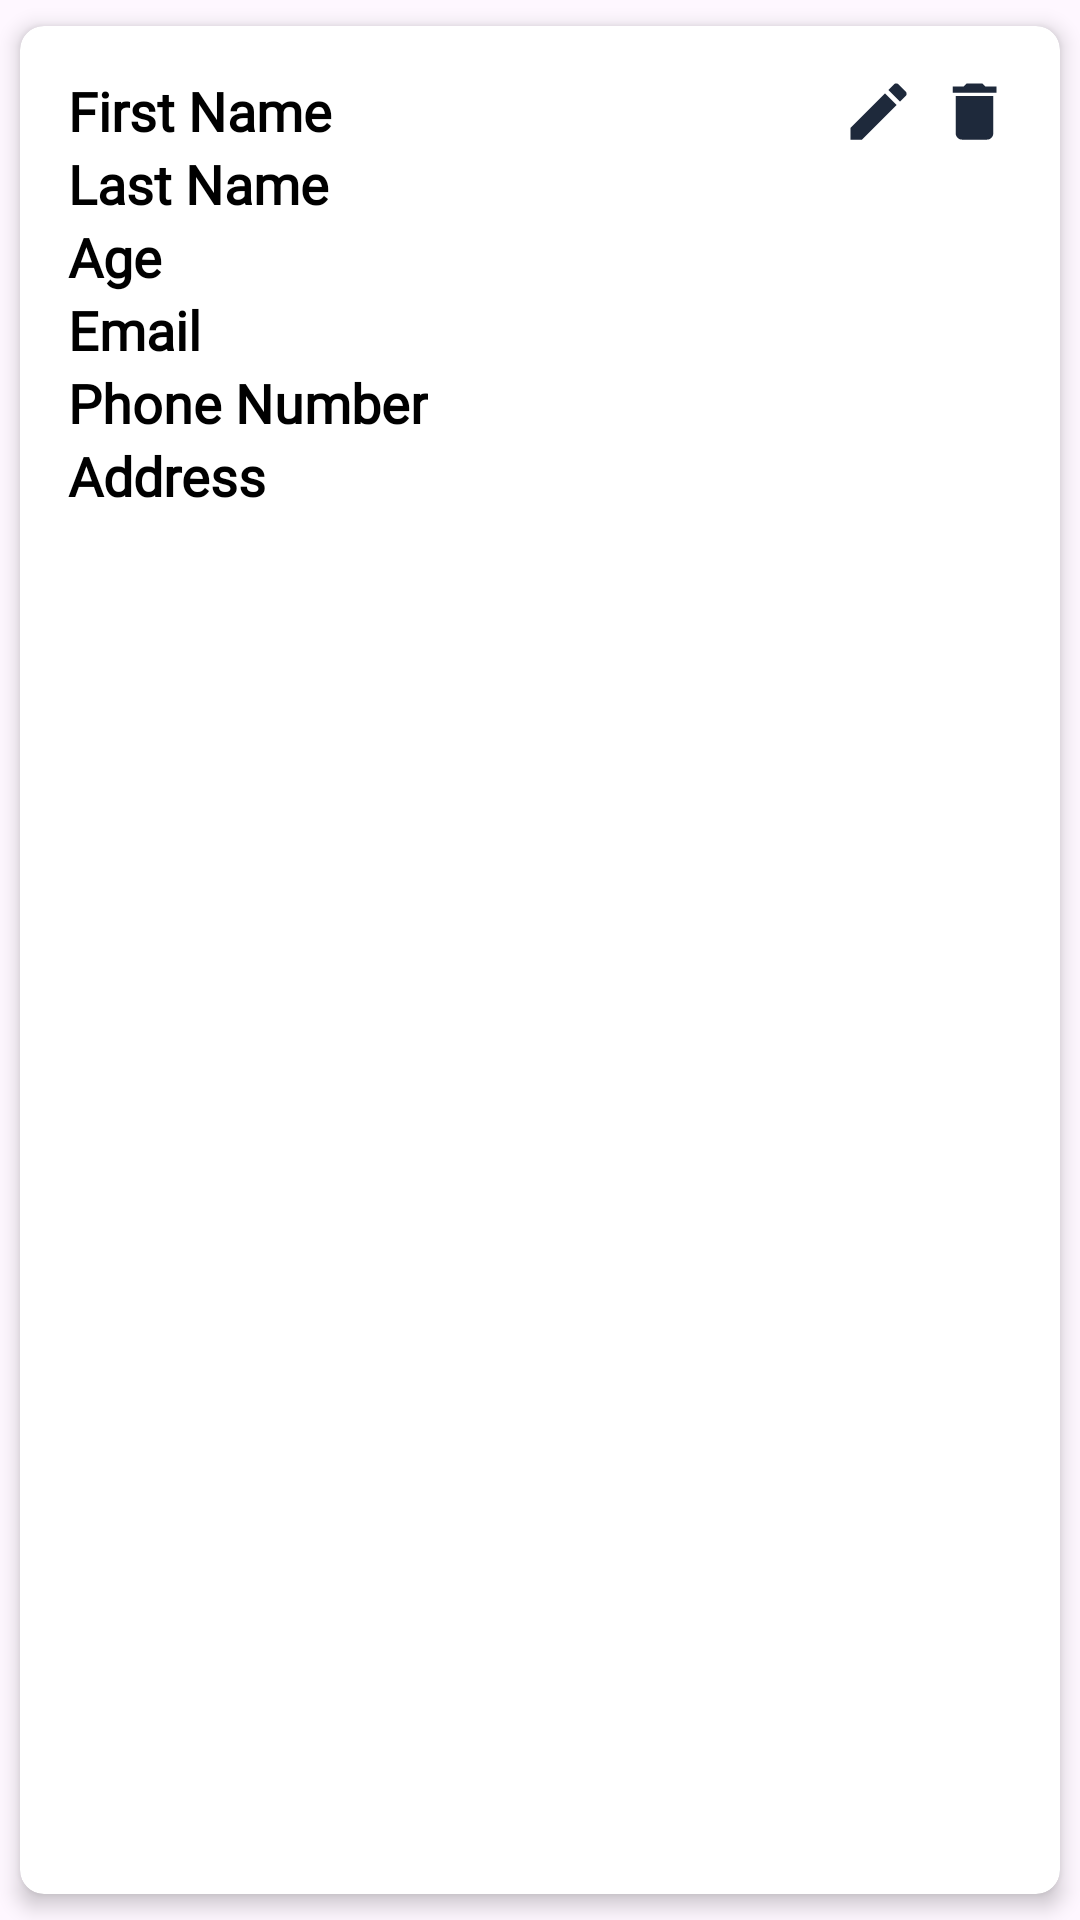

The Android layout XML behind this screen, and the referenced resources:
<!-- AndroidManifest.xml: application theme Theme.EmployeeRecordFirebase -->
<!-- res/layout/employee_item.xml -->
<?xml version="1.0" encoding="utf-8"?>
<androidx.cardview.widget.CardView xmlns:android="http://schemas.android.com/apk/res/android"
    android:layout_width="match_parent"
    android:layout_height="wrap_content"
    app:cardCornerRadius="8dp"
    app:cardElevation="4dp"
    app:cardUseCompatPadding="true"
    xmlns:app="http://schemas.android.com/apk/res-auto">

    <androidx.constraintlayout.widget.ConstraintLayout
        android:layout_width="match_parent"
        android:layout_height="wrap_content"
        android:padding="16dp">

        <androidx.constraintlayout.widget.ConstraintLayout
            android:layout_width="match_parent"
            android:layout_height="wrap_content"
            android:id="@+id/container_title"
            app:layout_constraintStart_toStartOf="parent"
            app:layout_constraintTop_toTopOf="parent">

            <TextView
                android:layout_width="wrap_content"
                android:layout_height="wrap_content"
                android:id="@+id/first_name"
                android:text="First Name"
                android:fontFamily="@font/poppins_regular"
                android:textColor="@color/black"
                android:textSize="18dp"
                android:textStyle="bold"
                app:layout_constraintStart_toStartOf="parent"
                app:layout_constraintTop_toTopOf="parent"/>

            <TextView
                android:layout_width="wrap_content"
                android:layout_height="wrap_content"
                android:id="@+id/last_name"
                android:text="Last Name"
                android:fontFamily="@font/poppins_regular"
                android:textColor="@color/black"
                android:textSize="18dp"
                android:textStyle="bold"
                app:layout_constraintStart_toStartOf="parent"
                app:layout_constraintTop_toBottomOf="@+id/first_name"/>

            <TextView
                android:layout_width="wrap_content"
                android:layout_height="wrap_content"
                android:id="@+id/age"
                android:text="Age"
                android:fontFamily="@font/poppins_regular"
                android:textColor="@color/black"
                android:textSize="18dp"
                android:textStyle="bold"
                app:layout_constraintStart_toStartOf="parent"
                app:layout_constraintTop_toBottomOf="@+id/last_name"/>

            <TextView
                android:layout_width="wrap_content"
                android:layout_height="wrap_content"
                android:id="@+id/email"
                android:text="Email"
                android:fontFamily="@font/poppins_regular"
                android:textColor="@color/black"
                android:textSize="18dp"
                android:textStyle="bold"
                app:layout_constraintStart_toStartOf="parent"
                app:layout_constraintTop_toBottomOf="@+id/age"/>

            <TextView
                android:layout_width="wrap_content"
                android:layout_height="wrap_content"
                android:id="@+id/phone_number"
                android:text="Phone Number"
                android:fontFamily="@font/poppins_regular"
                android:textColor="@color/black"
                android:textSize="18dp"
                android:textStyle="bold"
                app:layout_constraintStart_toStartOf="parent"
                app:layout_constraintTop_toBottomOf="@+id/email"/>

            <TextView
                android:layout_width="wrap_content"
                android:layout_height="wrap_content"
                android:id="@+id/address"
                android:text="Address"
                android:fontFamily="@font/poppins_regular"
                android:textColor="@color/black"
                android:textSize="18dp"
                android:textStyle="bold"
                app:layout_constraintStart_toStartOf="parent"
                app:layout_constraintTop_toBottomOf="@+id/phone_number"/>

            <androidx.appcompat.widget.AppCompatButton
                android:layout_width="25dp"
                android:layout_height="25dp"
                android:id="@+id/update_btn"
                android:layout_marginEnd="32dp"
                android:background="@drawable/baseline_edit_24"
                app:layout_constraintTop_toTopOf="parent"
                app:layout_constraintEnd_toEndOf="@id/delete_btn"/>

            <androidx.appcompat.widget.AppCompatButton
                android:layout_width="25dp"
                android:layout_height="25dp"
                android:id="@+id/delete_btn"
                android:background="@drawable/baseline_delete_24"
                app:layout_constraintTop_toTopOf="parent"
                app:layout_constraintEnd_toEndOf="parent"/>


        </androidx.constraintlayout.widget.ConstraintLayout>

    </androidx.constraintlayout.widget.ConstraintLayout>

</androidx.cardview.widget.CardView>
<!-- resources referenced by this layout -->
<resources>
  <!-- drawable baseline_delete_24 (drawable) -->
  <vector android:height="24dp" android:tint="#1e293b"
      android:viewportHeight="24" android:viewportWidth="24"
      android:width="24dp" xmlns:android="http://schemas.android.com/apk/res/android">
      <path android:fillColor="@android:color/white" android:pathData="M6,19c0,1.1 0.9,2 2,2h8c1.1,0 2,-0.9 2,-2V7H6v12zM19,4h-3.5l-1,-1h-5l-1,1H5v2h14V4z"/>
  </vector>
  <!-- drawable baseline_edit_24 (drawable) -->
  <vector android:height="24dp" android:tint="#1e293b"
      android:viewportHeight="24" android:viewportWidth="24"
      android:width="24dp" xmlns:android="http://schemas.android.com/apk/res/android">
      <path android:fillColor="@android:color/white" android:pathData="M3,17.25V21h3.75L17.81,9.94l-3.75,-3.75L3,17.25zM20.71,7.04c0.39,-0.39 0.39,-1.02 0,-1.41l-2.34,-2.34c-0.39,-0.39 -1.02,-0.39 -1.41,0l-1.83,1.83 3.75,3.75 1.83,-1.83z"/>
  </vector>
  <style name="Theme.EmployeeRecordFirebase" parent="Base.Theme.EmployeeRecordFirebase" />
  <style name="Base.Theme.EmployeeRecordFirebase" parent="Theme.Material3.DayNight.NoActionBar">
          
          
      </style>
  <!-- not gathered from this repository: default colours our renderer supplied (Android Studio template values) -->
  <color name="black">#FF000000</color>
</resources>
